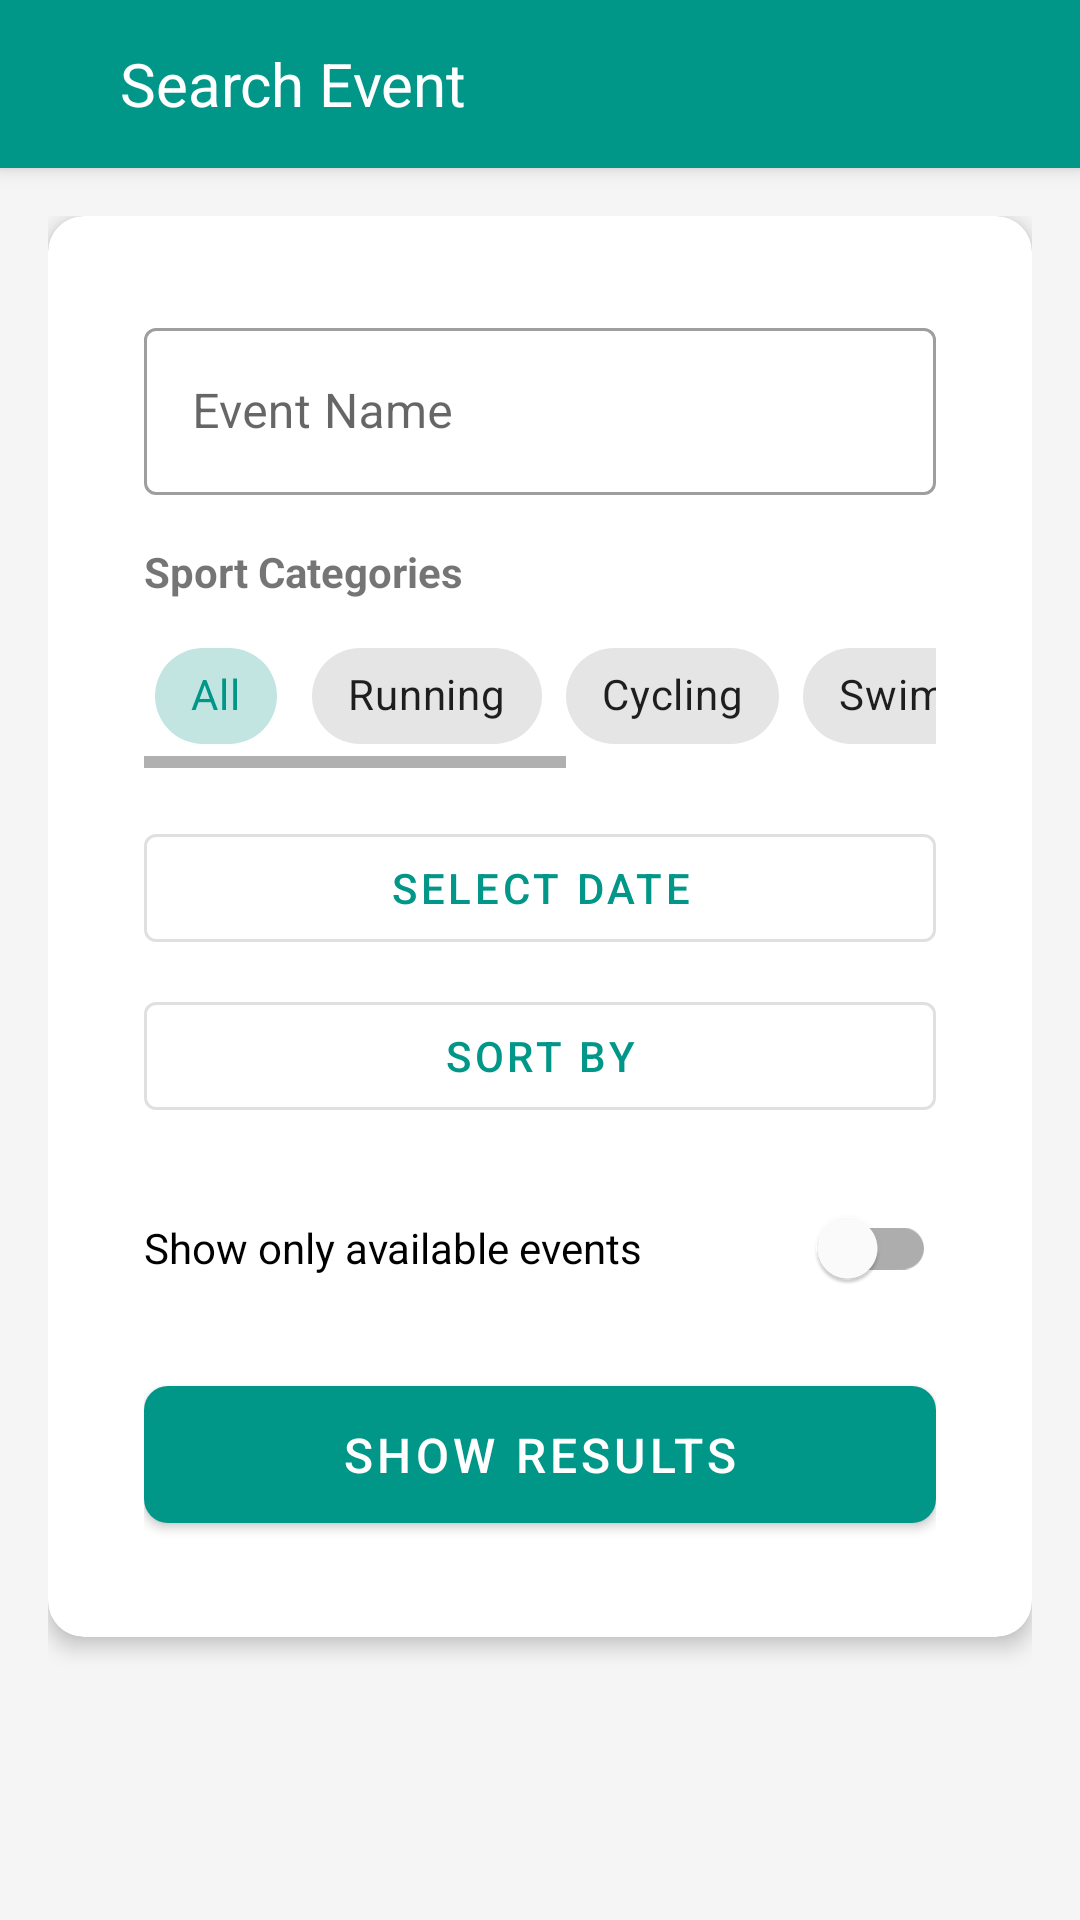

Produce the Android XML layout that renders to this screen, including the resource entries it uses.
<!-- AndroidManifest.xml: application theme AppTheme -->
<!-- res/layout/search_event_activity.xml -->
<?xml version="1.0" encoding="utf-8"?>
<androidx.coordinatorlayout.widget.CoordinatorLayout
    xmlns:android="http://schemas.android.com/apk/res/android"
    xmlns:app="http://schemas.android.com/apk/res-auto"
    android:layout_width="match_parent"
    android:layout_height="match_parent"
    android:background="@color/backgroundColor">

    <com.google.android.material.appbar.AppBarLayout
        android:layout_width="match_parent"
        android:layout_height="wrap_content">

        <LinearLayout
            android:layout_width="match_parent"
            android:layout_height="?attr/actionBarSize"
            android:orientation="horizontal"
            android:background="?attr/colorPrimary">

            <ImageView
                android:id="@+id/back_button"
                android:layout_width="wrap_content"
                android:layout_height="match_parent"
                android:src="@drawable/ic_back"
                android:padding="12dp"
                android:clickable="true"
                android:focusable="true"
                app:tint="@color/black" />

            <TextView
                android:id="@+id/toolbar_title"
                android:layout_width="wrap_content"
                android:layout_height="match_parent"
                android:text="Search Event"
                android:textColor="@color/white"
                android:textSize="20sp"
                android:gravity="center_vertical"
                android:layout_marginStart="16dp" />

        </LinearLayout>

    </com.google.android.material.appbar.AppBarLayout>

    <androidx.core.widget.NestedScrollView
        android:layout_width="match_parent"
        android:layout_height="match_parent"
        app:layout_behavior="@string/appbar_scrolling_view_behavior">

        <LinearLayout
            android:layout_width="match_parent"
            android:layout_height="wrap_content"
            android:orientation="vertical"
            android:padding="16dp">

            <com.google.android.material.card.MaterialCardView
                style="@style/SportCard"
                android:layout_width="match_parent"
                android:layout_height="wrap_content"
                android:layout_marginBottom="16dp">

                <LinearLayout
                    android:layout_width="match_parent"
                    android:layout_height="wrap_content"
                    android:orientation="vertical"
                    android:padding="16dp">

                    <com.google.android.material.textfield.TextInputLayout
                        android:layout_width="match_parent"
                        android:layout_height="wrap_content"
                        android:hint="Event Name"
                        style="@style/Widget.MaterialComponents.TextInputLayout.OutlinedBox">

                        <com.google.android.material.textfield.TextInputEditText
                            android:id="@+id/edit_text_search"
                            android:layout_width="match_parent"
                            android:layout_height="wrap_content"
                            android:inputType="text"
                            android:imeOptions="actionSearch"/>

                    </com.google.android.material.textfield.TextInputLayout>

                    <TextView
                        android:layout_width="wrap_content"
                        android:layout_height="wrap_content"
                        android:text="Sport Categories"
                        android:textStyle="bold"
                        android:layout_marginTop="16dp"
                        android:layout_marginBottom="8dp"/>

                    <HorizontalScrollView
                        android:layout_width="match_parent"
                        android:layout_height="wrap_content">

                        <com.google.android.material.chip.ChipGroup
                            android:id="@+id/filter_chip_group"
                            android:layout_width="wrap_content"
                            android:layout_height="wrap_content"
                            app:singleSelection="true"
                            app:selectionRequired="false">

                            <com.google.android.material.chip.Chip
                                android:id="@+id/chip_all"
                                android:layout_width="wrap_content"
                                android:layout_height="wrap_content"
                                android:text="All"
                                android:checkable="true"
                                android:checked="true"
                                style="@style/Widget.MaterialComponents.Chip.Choice"/>

                            <com.google.android.material.chip.Chip
                                android:id="@+id/chip_running"
                                android:layout_width="wrap_content"
                                android:layout_height="wrap_content"
                                android:text="Running"
                                android:checkable="true"
                                style="@style/Widget.MaterialComponents.Chip.Choice"/>

                            <com.google.android.material.chip.Chip
                                android:id="@+id/chip_cycling"
                                android:layout_width="wrap_content"
                                android:layout_height="wrap_content"
                                android:text="Cycling"
                                android:checkable="true"
                                style="@style/Widget.MaterialComponents.Chip.Choice"/>

                            <com.google.android.material.chip.Chip
                                android:id="@+id/chip_swimming"
                                android:layout_width="wrap_content"
                                android:layout_height="wrap_content"
                                android:text="Swimming"
                                android:checkable="true"
                                style="@style/Widget.MaterialComponents.Chip.Choice"/>

                            <com.google.android.material.chip.Chip
                                android:id="@+id/chip_football"
                                android:layout_width="wrap_content"
                                android:layout_height="wrap_content"
                                android:text="Football"
                                android:checkable="true"
                                style="@style/Widget.MaterialComponents.Chip.Choice"/>

                            <com.google.android.material.chip.Chip
                                android:id="@+id/chip_basketball"
                                android:layout_width="wrap_content"
                                android:layout_height="wrap_content"
                                android:text="Basketball"
                                android:checkable="true"
                                style="@style/Widget.MaterialComponents.Chip.Choice"/>

                        </com.google.android.material.chip.ChipGroup>
                    </HorizontalScrollView>

                    <com.google.android.material.button.MaterialButton
                        android:id="@+id/btn_date_filter"
                        android:layout_width="match_parent"
                        android:layout_height="wrap_content"
                        android:text="Select Date"
                        android:layout_marginTop="16dp"
                        android:layout_marginBottom="8dp"
                        style="@style/Widget.MaterialComponents.Button.OutlinedButton"/>

                    <com.google.android.material.button.MaterialButton
                        android:id="@+id/btn_sort"
                        android:layout_width="match_parent"
                        android:layout_height="wrap_content"
                        android:text="Sort By"
                        android:layout_marginBottom="16dp"
                        style="@style/Widget.MaterialComponents.Button.OutlinedButton"/>

                    <com.google.android.material.switchmaterial.SwitchMaterial
                        android:id="@+id/switch_available_only"
                        android:layout_width="match_parent"
                        android:layout_height="wrap_content"
                        android:text="Show only available events"
                        android:layout_marginBottom="16dp"/>

                    <com.google.android.material.button.MaterialButton
                        android:id="@+id/btn_show_results"
                        android:layout_width="match_parent"
                        android:layout_height="wrap_content"
                        android:text="Show Results"
                        style="@style/SportButton"
                        app:backgroundTint="@color/primaryColor"/>

                </LinearLayout>

            </com.google.android.material.card.MaterialCardView>

        </LinearLayout>

    </androidx.core.widget.NestedScrollView>

</androidx.coordinatorlayout.widget.CoordinatorLayout>
<!-- resources referenced by this layout -->
<resources>
  <color name="backgroundColor">#F5F5F5</color>
  <color name="black">#FF000000</color>
  <color name="primaryColor">#009688</color>
  <color name="white">#FFFFFFFF</color>
  <style name="SportButton" parent="Widget.MaterialComponents.Button">
          <item name="android:textColor">@color/white</item>
          <item name="android:textSize">16sp</item>
          <item name="android:padding">12dp</item>
          <item name="cornerRadius">8dp</item>
      </style>
  <style name="SportCard" parent="Widget.MaterialComponents.CardView">
          <item name="cardCornerRadius">12dp</item>
          <item name="cardElevation">4dp</item>
          <item name="contentPadding">16dp</item>
          <item name="cardBackgroundColor">@android:color/white</item>
      </style>
  <style name="AppTheme" parent="Theme.MaterialComponents.Light.NoActionBar">
          <item name="colorPrimary">@color/primaryColor</item>
          <item name="colorPrimaryDark">@color/primaryDarkColor</item>
          <item name="colorAccent">@color/accentColor</item>
          <item name="android:windowBackground">@color/backgroundColor</item>
      </style>
  <color name="primaryDarkColor">#00796B</color>
  <color name="accentColor">#009688</color>
</resources>
